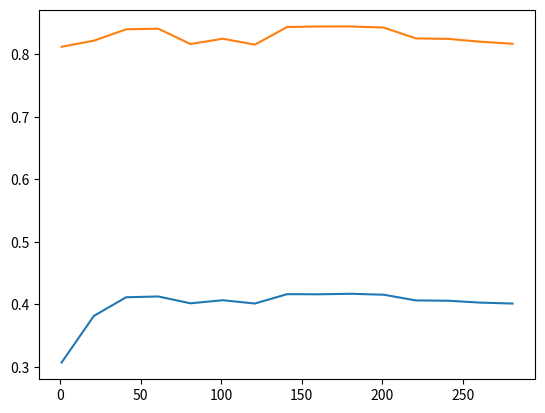

Python code for this plot:
f1_t, acc_t = [
    0.3068008265205283,
    0.3812383691422771,
    0.4110951783473741,
    0.4124082661744181,
    0.4014613032601358,
    0.4063777933826263,
    0.4011221304674227,
    0.4160902803057882,
    0.4159004620099721,
    0.4167047427579274,
    0.4151866618339978,
    0.4060673877906254,
    0.4056163534998968,
    0.4025732319145493,
    0.4010835789976894,
], [
    0.8118828778311432,
    0.8216593119925885,
    0.8397981324816539,
    0.8409074286271546,
    0.8162591120754809,
    0.8248165394836288,
    0.8152351464027111,
    0.8435770534168759,
    0.8443450276714533,
    0.8443815978740522,
    0.8426506082843699,
    0.8253041421849477,
    0.8245483579979033,
    0.8200014628081039,
    0.8167345247092669,
]
import matplotlib.pyplot as plt

plt.plot(range(1, 300, 20), f1_t)
plt.plot(range(1, 300, 20), acc_t)
plt.show()
